Run: headless pygame with SDL's dummy video driver; simulated clock (each Clock.tick advances the game by its frame time, no real sleeping); random seed 0; keys injected as events and as key.get_pressed() state; mouse plan: one left click at the window centre at the start of phase 2, then a move to the lower-right quarter at the start of phase 3.
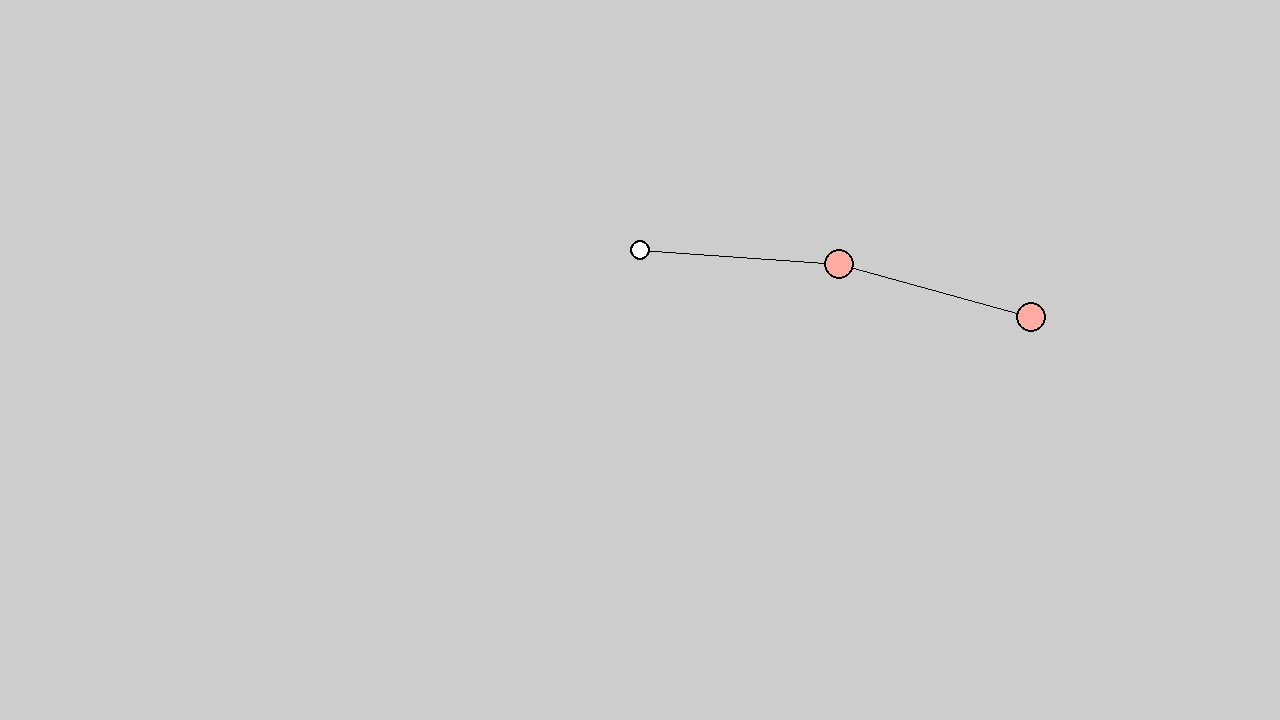
Frame 1 of 4 · flips 1–60 · no input
Frame 2 of 4 · flips 61–180 · clicked the window centre · tapped SPACE, RETURN · held RIGHT (→), D · screen unchanged from frame 1, image omitted
Frame 3 of 4 · flips 181–300 · moved the mouse to the lower-right quarter · held DOWN (↓), S · screen unchanged from frame 2, image omitted
Frame 4 of 4 · flips 301–420 · held LEFT (←), A, UP (↑), W · screen unchanged from frame 3, image omitted

The pygame program that drew these frames:

import math
import pygame

# Colors
BLACK = (0, 0, 0)
WHITE = (255, 255, 255)
GRAY = (205, 205, 205)
DARK_GRAY = (155, 155, 155)
BLUE = (163, 198, 255)
RED = (255, 173, 163)

# Const
grav = 2
radius = 15
node_border = 2

# Initialize (set up system)
pygame.init()
size = (1280, 720)
screen = pygame.display.set_mode(size)
pygame.display.set_caption("Double Pendulum")
clock = pygame.time.Clock()
done = False

# For adjusting node position (setting up the nodes correctly)
started = False
init_mouse_pos = [0, 0]
init_displacement = [0, 0]

pygame.font.init()
font_type = "Times New Roman"
text_font = pygame.font.SysFont(font_type, 15)

# Default node
anchor_pt = 250
mass = 20
dist_nodes = 200
node_0_pos = [int(size[0] / 2), anchor_pt]

class Doub_Pendulum:
    # TODO: Default values
    def __init__ (self, mass_1, mass_2, len_1, len_2, color):
        self.mass_1 = mass_1
        self.mass_2 = mass_2

        self.len_1 = len_1
        self.len_2 = len_2

        self.ang_1 = 1.5
        self.ang_2 = 1.3

        self.color = color

        self.ang_vel_1 = 0
        self.ang_vel_2 = 0

        self.drag = False
        self.drag_target = 0

    def adjust_node(self):
        pos_1 = ang_to_pos(self.ang_1, node_0_pos, self.len_1)
        pos_2 = ang_to_pos(self.ang_2, pos_1, self.len_2)

        new_mouse_pos = pygame.mouse.get_pos()
        x_dist = new_mouse_pos[0] - init_mouse_pos[0]
        y_dist = new_mouse_pos[1] - init_mouse_pos[1]

        # wtf is this math
        if self.drag:
            if self.drag_target == 1:
                i = pos_1[0] + x_dist + init_displacement[0]
                j = pos_1[1] + y_dist + init_displacement[1]
                A = node_0_pos
                B = [i, j]

                magnitude = (math.sqrt(math.pow((B[0] - A[0]), 2.0) + math.pow((B[1] - A[1]), 2.0)))
                old_node_1_pos = pos_1[:]

                pos_1[0] = int(A[0] + self.len_1 * (B[0] - A[0]) / magnitude)
                pos_1[1] = int(A[1] + self.len_1 * (B[1] - A[1]) / magnitude)

                pos_2[0] += (pos_1[0] - old_node_1_pos[0])
                pos_2[1] += (pos_1[1] - old_node_1_pos[1])
                self.set_angle(pos_1, pos_2)

            elif self.drag_target == 2:
                i = pos_2[0] + x_dist + init_displacement[0]
                j = pos_2[1] + y_dist + init_displacement[1]
                A = pos_1
                B = [i, j]

                magnitude = (math.sqrt(math.pow((B[0] - A[0]), 2.0) + math.pow((B[1] - A[1]), 2.0)))

                pos_2[0] = int(A[0] + self.len_2 * (B[0] - A[0]) / magnitude)
                pos_2[1] = int(A[1] + self.len_2 * (B[1] - A[1]) / magnitude)
                self.set_angle(pos_1, pos_2)

    def set_angle(self, pos_1, pos_2):
        diff_x = pos_1[0] - node_0_pos[0]
        diff_y = pos_1[1] - node_0_pos[1]
        self.ang_1 = math.atan2(diff_x, diff_y)

        diff_x = pos_2[0] - pos_1[0]
        diff_y = pos_2[1] - pos_1[1]
        self.ang_2 = math.atan2(diff_x, diff_y)


    def check_drag_target(self):
        global init_mouse_pos
        pos_1 = ang_to_pos(self.ang_1, node_0_pos, self.len_1)
        pos_2 = ang_to_pos(self.ang_2, pos_1, self.len_2)

        self.drag = True

        if not started:
            init_mouse_pos = pygame.mouse.get_pos()

            if mouse_in_circ(pos_1):
                init_displacement[0] = pos_1[0] - node_0_pos[0]
                init_displacement[1] = pos_1[1] - node_0_pos[1]
                self.drag_target = 1
            elif mouse_in_circ(pos_2):
                init_displacement[0] = pos_2[0] - pos_1[0]
                init_displacement[1] = pos_2[1] - pos_1[1]
                self.drag_target = 2
            else:
                # No target selected
                self.drag = False

    def move(self):
        ang_1 = self.ang_1
        ang_2 = self.ang_2
        mass_1 = self.mass_1
        mass_2 = self.mass_2
        # v = rw
        ang_vel_1 = self.ang_vel_1
        ang_vel_2 = self.ang_vel_2
        len_1 = self.len_1
        len_2 = self.len_2

        # Calculate acc
        # Whew
        q_1 = -grav * (2 * mass_1 + mass_2) * math.sin(ang_1)
        q_2 = mass_2 * grav * math.sin(ang_1 - 2 * ang_2)
        q_3 = 2 * math.sin(ang_1 - ang_2) * mass_2
        q_4 = ang_vel_2 * ang_vel_2 * len_2 + ang_vel_1 * ang_vel_1 * len_1 * math.cos(ang_1 - ang_2)
        q_5 = len_1 * (2 * mass_1 + mass_2 - mass_2 * math.cos(2 * ang_1 - 2 * ang_2))
        ang_acc_1 = (q_1 - q_2 - q_3 * q_4) / q_5

        r_1 = 2 * math.sin(ang_1 - ang_2)
        r_2 = ang_vel_1 * ang_vel_1 * len_1 * (mass_1 + mass_2)
        r_3 = grav * (mass_1 + mass_2) * math.cos(ang_1)
        r_4 = ang_vel_2 * ang_vel_2 * len_2 * mass_2 * math.cos(ang_1 - ang_2)
        r_5 = len_2 * (2 * mass_1 + mass_2 - mass_2 * math.cos(2 * ang_1 - 2 * ang_2))
        ang_acc_2 = (r_1 * (r_2 + r_3 + r_4)) / r_5

        # Add to velocity
        ang_vel_1 += ang_acc_1
        ang_vel_2 += ang_acc_2

        # Add to pos
        ang_1 += ang_vel_1
        ang_2 += ang_vel_2

        # Update actual ang pos and ang_vel
        self.ang_1 = ang_1
        self.ang_2 = ang_2
        self.ang_vel_1 = ang_vel_1
        self.ang_vel_2 = ang_vel_2

    def draw(self):
        # Draw
        node_1 = ang_to_pos(self.ang_1, node_0_pos, self.len_1)
        node_2 = ang_to_pos(self.ang_2, node_1, self.len_2)

        pygame.draw.line(screen, BLACK, node_0_pos, node_1)
        pygame.draw.line(screen, BLACK, node_1, node_2)

        pygame.draw.circle(screen, WHITE, node_0_pos, 10)
        pygame.draw.circle(screen, self.color, node_1, radius)
        pygame.draw.circle(screen, self.color, node_2, radius)

        # Outlines
        pygame.draw.circle(screen, BLACK, node_0_pos, 10, node_border)
        pygame.draw.circle(screen, BLACK, node_1, radius, node_border)
        pygame.draw.circle(screen, BLACK, node_2, radius, node_border)

        # Circle guideline
        if self.drag and self.drag_target == 1:
            pygame.draw.circle(screen, DARK_GRAY, node_0_pos, self.len_1, node_border)
        elif self.drag and self.drag_target == 2:
            pygame.draw.circle(screen, DARK_GRAY, node_1, self.len_2, node_border)

def ang_to_pos(ang, orig_pt, length):
    pos_x = int(math.sin(ang) * length + orig_pt[0])
    pos_y = int(math.cos(ang) * length + orig_pt[1])
    return [pos_x, pos_y]

def run_sim(pend):
    pend.move()

def mouse_in_circ(node_pos):
    mouse_pos = pygame.mouse.get_pos()
    
    x_dist = mouse_pos[0] - node_pos[0]
    y_dist = mouse_pos[1] - node_pos[1]

    if (x_dist * x_dist) + (y_dist * y_dist) > (radius * radius):
        return False
    else:
        return True

test = Doub_Pendulum(mass, mass, dist_nodes, dist_nodes, RED)

while not done:
    for event in pygame.event.get():
        if event.type == pygame.QUIT:
            done = True
        elif event.type == pygame.MOUSEBUTTONDOWN:
            test.check_drag_target()
        elif event.type == pygame.MOUSEBUTTONUP:
            test.drag = False

    # Setting up
    test.adjust_node()

    # Start simulation
    pressed = pygame.key.get_pressed()
    if pressed[pygame.K_SPACE]:
        started = True

    if started:
        run_sim(test)

    # Draw & Update
    screen.fill(GRAY)
    test.draw()
    pygame.display.flip()

    # 60 FPS
    clock.tick(60)

pygame.quit()
